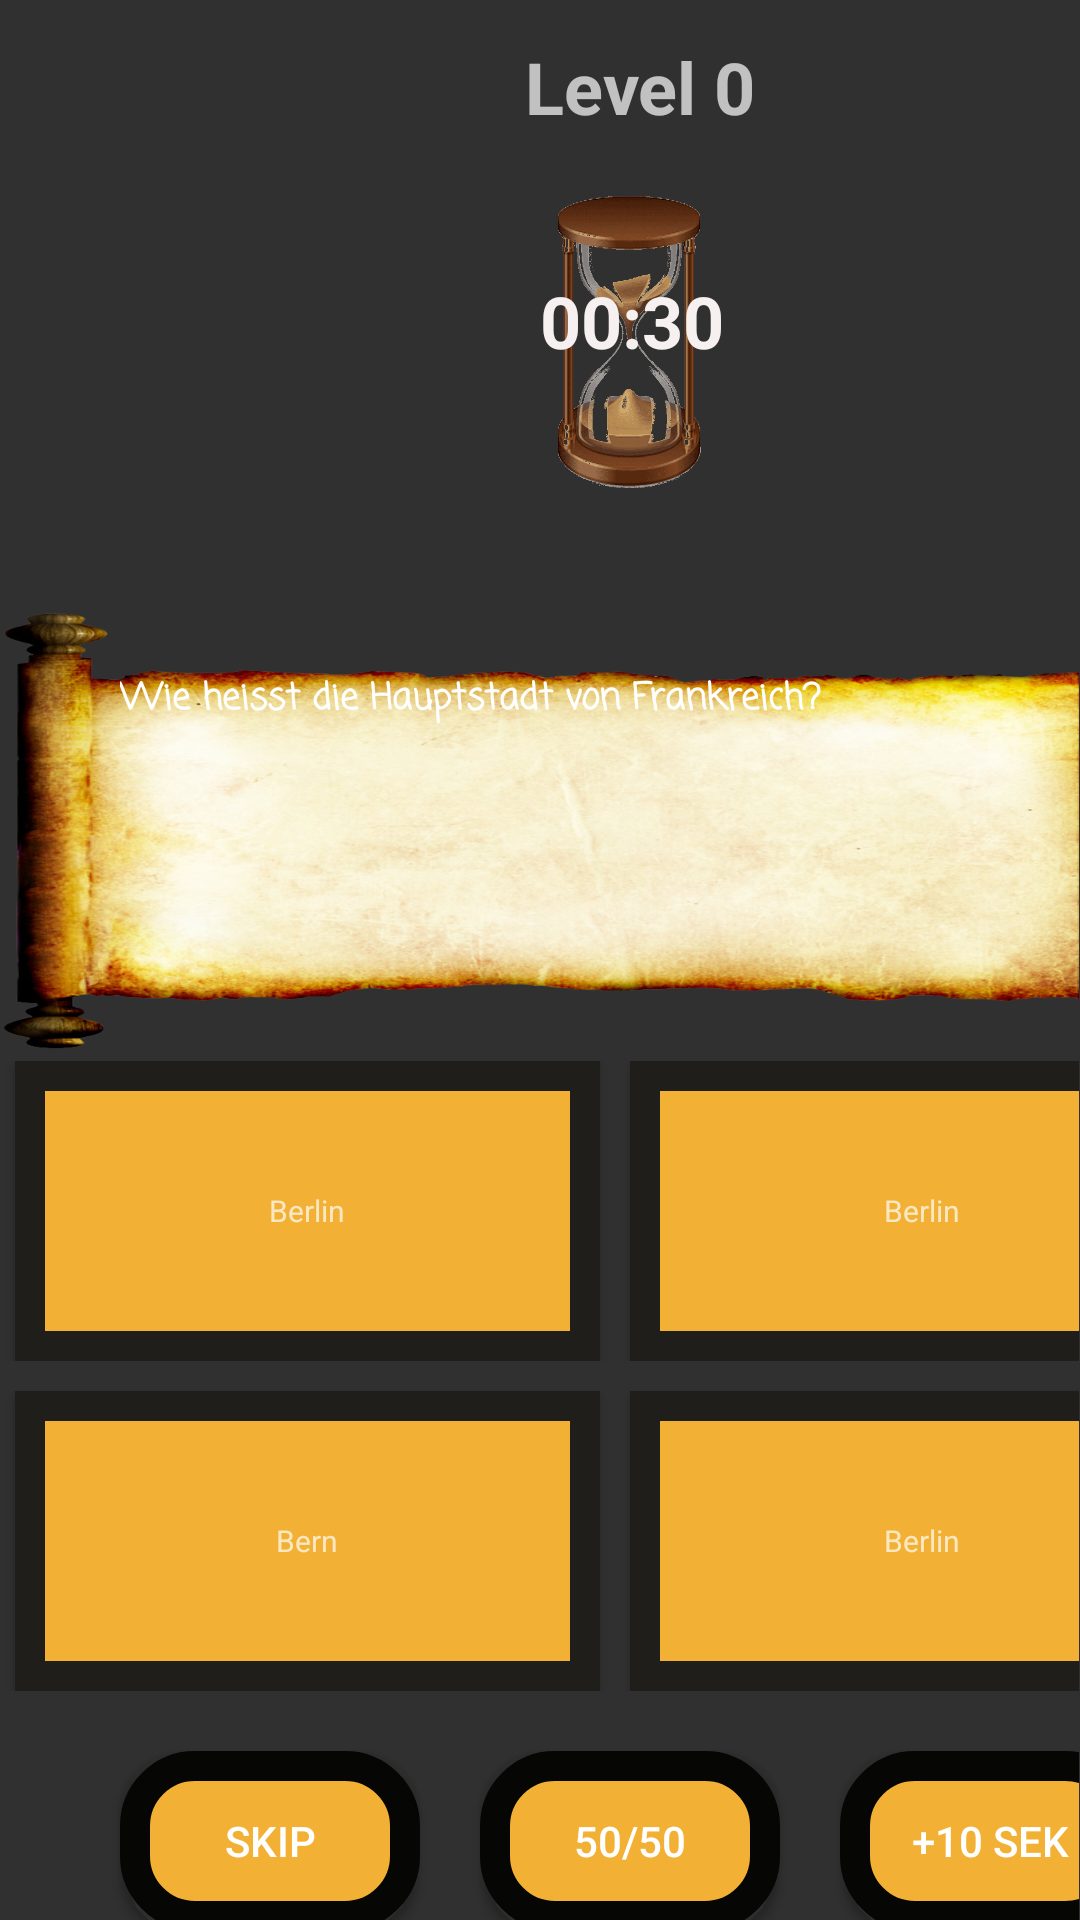

Reconstruct the res/layout file that produces this screen, plus the resources it refers to.
<!-- AndroidManifest.xml: application theme AppTheme -->
<!-- res/layout/activity_spiel.xml -->
<?xml version="1.0" encoding="utf-8"?>
<androidx.constraintlayout.widget.ConstraintLayout xmlns:android="http://schemas.android.com/apk/res/android"
    xmlns:app="http://schemas.android.com/apk/res-auto"
    xmlns:tools="http://schemas.android.com/tools"
    android:layout_width="match_parent"
    android:layout_height="match_parent"
    android:background="@drawable/hintergrund_spiel"
    tools:context=".Spiel"
    >


    <LinearLayout
        android:id="@+id/linearLayout"
        android:layout_width="411dp"
        android:layout_height="250dp"
        android:layout_marginTop="210dp"
        android:layout_marginBottom="1dp"
        android:alpha="0.4"
        android:background="@drawable/main_game"
        android:orientation="vertical"
        app:layout_constraintBottom_toTopOf="@+id/tableLayout"
        app:layout_constraintEnd_toEndOf="parent"
        app:layout_constraintStart_toStartOf="parent"
        app:layout_constraintTop_toTopOf="parent"></LinearLayout>

    <TableLayout
        android:id="@+id/tableLayout"
        android:layout_width="wrap_content"
        android:layout_height="wrap_content"
        android:layout_marginTop="16dp"
        android:layout_marginEnd="1dp"
        android:layout_marginRight="1dp"
        app:layout_constraintBottom_toBottomOf="parent"
        app:layout_constraintEnd_toEndOf="parent"
        app:layout_constraintStart_toStartOf="parent"
        app:layout_constraintTop_toTopOf="parent">

        <TableRow
            android:layout_width="match_parent"
            android:layout_height="match_parent"
            android:alpha="1">

            <LinearLayout
                android:layout_width="match_parent"
                android:layout_height="wrap_content"
                android:orientation="vertical">

                <TextView
                    android:id="@+id/txtViewLevel"
                    android:layout_width="121dp"
                    android:layout_height="32dp"
                    android:layout_marginLeft="150dp"
                    android:paddingLeft="25dp"
                    android:text="Level 0"
                    android:textAllCaps="false"
                    android:textIsSelectable="false"
                    android:textSize="24sp"
                    android:textStyle="bold" />

                <TextView
                    android:id="@+id/txtVTimer"
                    android:layout_width="140dp"
                    android:layout_height="99dp"
                    android:layout_marginLeft="140dp"
                    android:layout_marginTop="20dp"
                    android:layout_marginBottom="40dp"
                    android:background="@drawable/sanduhr_neu"
                    android:paddingLeft="40dp"
                    android:paddingTop="26dp"
                    android:text="00:30"
                    android:textColor="#F6F0F0"
                    android:textSize="24sp"
                    android:textStyle="bold"
                    app:autoSizeMinTextSize="60dp" />

            </LinearLayout>

        </TableRow>

        <TableRow
            android:layout_width="match_parent"
            android:layout_height="match_parent">

            <LinearLayout
                android:layout_width="match_parent"
                android:layout_height="match_parent"
                android:orientation="vertical">

                <TextView
                    android:id="@+id/textVFrage"
                    android:layout_width="402dp"
                    android:layout_height="150dp"

                    android:background="@drawable/schriftrolle"
                    android:fontFamily="casual"
                    android:paddingLeft="40dp"
                    android:paddingTop="20dp"
                    android:paddingRight="10dp"
                    android:paddingBottom="20dp"
                    android:text="Wie heisst die Hauptstadt von Frankreich?"
                    android:textAppearance="@style/TextAppearance.AppCompat.Large"
                    android:textSize="12sp"
                    android:textStyle="bold"
                    tools:ignore="MissingConstraints" />
            </LinearLayout>
        </TableRow>

        <TableRow
            android:layout_width="match_parent"
            android:layout_height="match_parent">

            <LinearLayout
                android:layout_width="405dp"
                android:layout_height="match_parent"
                android:orientation="horizontal">

                <Button
                    android:id="@+id/btnAnswer"
                    android:layout_width="195dp"
                    android:layout_height="100dp"

                    android:layout_marginLeft="5dp"
                    android:layout_marginRight="10dp"
                    android:background="@drawable/topic_border_eckig"
                    android:text="Berlin"
                    android:textAppearance="@style/TextAppearance.AppCompat.Medium"
                    android:textSize="10sp"
                    tools:ignore="MissingConstraints" />

                <Button
                    android:id="@+id/btnAnswer1"
                    android:layout_width="195dp"
                    android:layout_height="100dp"
                    android:layout_marginLeft="0dp"
                    android:background="@drawable/topic_border_eckig"
                    android:lineSpacingExtra="8sp"
                    android:text="Berlin"
                    android:textAppearance="@style/TextAppearance.AppCompat.Medium"
                    android:textSize="10sp"
                    tools:ignore="MissingConstraints" />

            </LinearLayout>

        </TableRow>

        <TableRow
            android:layout_width="200dp"
            android:layout_height="130dp">

            <LinearLayout
                android:layout_width="match_parent"
                android:layout_height="110dp"
                android:orientation="horizontal">

                <Button
                    android:id="@+id/btnAnswer2"
                    android:layout_width="195dp"
                    android:layout_height="100dp"
                    android:layout_marginLeft="5dp"
                    android:layout_marginTop="10dp"
                    android:layout_marginRight="10dp"
                    android:background="@drawable/topic_border_eckig"
                    android:text="Bern"
                    android:textAppearance="@style/TextAppearance.AppCompat.Medium"
                    android:textSize="10sp"
                    tools:ignore="MissingConstraints" />

                <Button
                    android:id="@+id/btnAnswer3"
                    android:layout_width="195dp"
                    android:layout_height="100dp"
                    android:layout_marginTop="10dp"
                    android:background="@drawable/topic_border_eckig"
                    android:text="Berlin"
                    android:textAppearance="@style/TextAppearance.AppCompat.Medium"
                    android:textSize="10sp"
                    tools:ignore="MissingConstraints" />

            </LinearLayout>

        </TableRow>

        <TableRow
            android:layout_width="match_parent"
            android:layout_height="match_parent">

            <LinearLayout
                android:layout_width="match_parent"
                android:layout_height="80dp"
                android:orientation="horizontal">

                <Button
                    android:id="@+id/btnSwitch"
                    android:layout_width="100dp"
                    android:layout_height="60dp"

                    android:layout_marginLeft="40dp"
                    android:layout_marginTop="20dp"
                    android:layout_marginRight="10dp"
                    android:background="@drawable/topic_button_border"
                    android:text="skip" />

                <Button
                    android:id="@+id/btnFifty"
                    android:layout_width="100dp"
                    android:layout_height="60dp"

                    android:layout_marginLeft="10dp"
                    android:layout_marginTop="20dp"
                    android:layout_marginRight="20dp"
                    android:background="@drawable/topic_button_border"
                    android:text="50/50" />

                <Button
                    android:id="@+id/btnAddTime"
                    android:layout_width="100dp"
                    android:layout_height="60dp"
                    android:layout_marginTop="20dp"
                    android:background="@drawable/topic_button_border"
                    android:text="+10 sek" />
            </LinearLayout>
        </TableRow>

    </TableLayout>


</androidx.constraintlayout.widget.ConstraintLayout>
<!-- resources referenced by this layout -->
<resources>
  <!-- drawable main_game: jpg bitmap (drawable-v24, 81151 bytes) -->
  <!-- drawable sanduhr_neu: png bitmap (drawable-v24, 36222 bytes) -->
  <!-- drawable schriftrolle: png bitmap (drawable-v24, 687285 bytes) -->
  <!-- drawable topic_border_eckig (drawable) -->
  <?xml version="1.0" encoding="utf-8"?>
  <shape xmlns:android="http://schemas.android.com/apk/res/android"
      android:shape="rectangle">
  
      <solid
  
  
          android:color="  #f2b134 ">
      </solid>
  
      <stroke
          android:width="10dp"
          android:color=" #1f1e1b
  ">
  
      </stroke>
  
      <corners
          android:radius="0dp">
      </corners>
  
  </shape>
  <!-- drawable topic_button_border (drawable) -->
  <?xml version="1.0" encoding="utf-8"?>
  <shape xmlns:android="http://schemas.android.com/apk/res/android"
      android:shape="rectangle">
  
      <solid
  
  
          android:color=" #f2b134 ">
      </solid>
  
      <stroke
          android:width="10dp"
          android:color="#060704">
  
      </stroke>
  
      <corners
          android:radius="20dp">
      </corners>
  
  </shape>
  <style name="AppTheme" parent="Theme.AppCompat.NoActionBar">
          
          <item name="colorPrimary">@color/cardview_shadow_start_color</item>
          <item name="colorPrimaryDark">@color/cardview_shadow_start_color</item>
          <item name="colorAccent">@color/colorAccent</item>
      </style>
  <color name="colorAccent">#03DAC5</color>
</resources>
